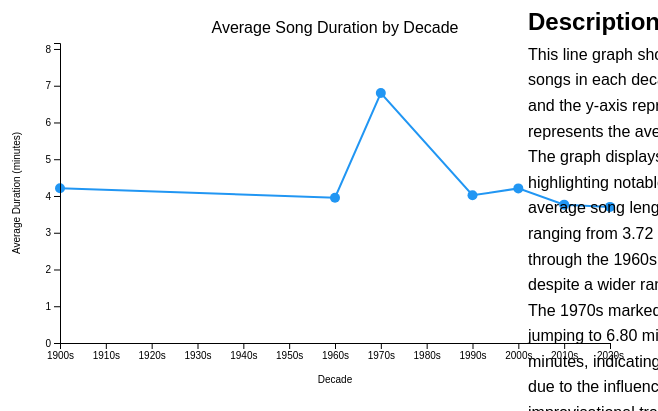
D3 v7 page, settled after 480 driven frames (8 s of simulated time); the page loaded 1 data file(s).


// ── script.js
// Set the dimensions and margins of the graph
const margin = {top: 40, right: 40, bottom: 60, left: 60};
const width = 650 - margin.left - margin.right;
const height = 400 - margin.top - margin.bottom;

// Create SVG container
const svg = d3.select("#chart")
    .append("svg")
    .attr("width", width + margin.left + margin.right)
    .attr("height", height + margin.top + margin.bottom)
    .append("g")
    .attr("transform", `translate(${margin.left},${margin.top})`);

// Create tooltip div
const tooltip = d3.select("body")
    .append("div")
    .attr("class", "tooltip")
    .style("opacity", 0);

// Load and process the data
d3.csv("../data/ds4200_spotify_data.csv")
    .then(function(data) {
        console.log("Data loaded successfully:", data); // Debug log

        // Filter out data points without valid release dates
        data = data.filter(d => d.release_date && !isNaN(new Date(d.release_date).getFullYear()));
        data.forEach(d => {
            d.year = new Date(d.release_date).getFullYear();
            d.decade = Math.floor(d.year / 10) * 10;
            d.duration_min = d.duration_ms / 60000; // Convert to minutes
        });

        // Group by decade and calculate statistics
        const decadeStats = d3.rollup(data,
            v => ({
                avg: d3.mean(v, d => d.duration_min),
                max: d3.max(v, d => d.duration_min),
                min: d3.min(v, d => d.duration_min)
            }),
            d => d.decade
        );

        // Convert Map to array and sort by decade
        const decadeData = Array.from(decadeStats, ([decade, stats]) => ({
            decade: decade,
            ...stats
        })).sort((a, b) => a.decade - b.decade);

        // Create scales
        const xScale = d3.scaleLinear()
            .domain([d3.min(decadeData, d => d.decade), d3.max(decadeData, d => d.decade)])
            .range([0, width]);

        const yScale = d3.scaleLinear()
            .domain([0, d3.max(decadeData, d => d.avg) * 1.2])
            .range([height, 0]);

        // Create line generator
        const line = d3.line()
            .x(d => xScale(d.decade))
            .y(d => yScale(d.avg));

        // Add the line
        svg.append("path")
            .datum(decadeData)
            .attr("class", "line")
            .attr("d", line);

        // Add dots
        svg.selectAll(".dot")
            .data(decadeData)
            .enter()
            .append("circle")
            .attr("class", "dot")
            .attr("cx", d => xScale(d.decade))
            .attr("cy", d => yScale(d.avg))
            .attr("r", 5)
            .on("mouseover", function(event, d) {
                tooltip.transition()
                    .duration(200)
                    .style("opacity", .9);
                tooltip.html(
                    `Decade: ${d.decade}s<br/>` +
                    `Average: ${d.avg.toFixed(2)} min<br/>` +
                    `Max: ${d.max.toFixed(2)} min<br/>` +
                    `Min: ${d.min.toFixed(2)} min`
                )
                .style("left", (event.pageX + 10) + "px")
                .style("top", (event.pageY - 28) + "px");
            })
            .on("mouseout", function(d) {
                tooltip.transition()
                    .duration(500)
                    .style("opacity", 0);
            });

        // Add X axis
        svg.append("g")
            .attr("transform", `translate(0,${height})`)
            .call(d3.axisBottom(xScale)
                .tickFormat(d => d + "s"))
            .append("text")
            .attr("x", width/2)
            .attr("y", 40)
            .attr("fill", "black")
            .style("text-anchor", "middle")
            .text("Decade");

        // Add Y axis
        svg.append("g")
            .call(d3.axisLeft(yScale))
            .append("text")
            .attr("transform", "rotate(-90)")
            .attr("y", -40)
            .attr("x", -height/2)
            .attr("fill", "black")
            .style("text-anchor", "middle")
            .text("Average Duration (minutes)");

        // Add title
        svg.append("text")
            .attr("x", width/2)
            .attr("y", -10)
            .attr("text-anchor", "middle")
            .style("font-size", "16px")
            .text("Average Song Duration by Decade");
    })
    .catch(function(error) {
        // Error handling
        console.error("Error loading the data:", error);
        d3.select("#chart")
            .append("p")
            .style("color", "red")
            .text("Error loading data. Please check if ds4200_spotify_data.csv is in the correct location.");
    }); 

### data: ../data/ds4200_spotify_data.csv
?track_id, track_name, album_name, artist_name, release_date, duration_ms, popularity, genres, record_label, danceability, energy, key, loudness, mode, speechiness, acousticness, instrumentalness, liveness, valence, tempo, time_signature
7eqoqGkKwgOaWNNHx90uEZ, Nights, Blonde, Frank Ocean, 2016-08-20, 307151, 81, , Boys Don't Cry, 0.457, 0.551, 5, -9.36, 0, 0.167, 0.427, 0.00000115, 0.113, 0.428, 89.87, 4
1qPbGZqppFwLwcBC1JQ6Vr, Wonderwall, (What's The Story) Morning Glory?, Oasis, 1995-10-02, 258906, 73, britpop,madchester,rock, Big Brother Recordings Ltd, 0.41, 0.854, 2, -5.609, 1, 0.0366, 0.00236, 0, 0.133, 0.456, 174.6, 4
4pjFNyjGaoKgLTnndISP6V, Color Your Night, Persona 3 Reload Original Soundtrack, Lotus Juice,高橋あず美,ATLUS Sound Team,ATLUS…, 2024-04-24, 227240, 68, japanese vgm,soundtrack, ATLUS GAME MUSIC, 0.666, 0.758, 1, -9.355, 1, 0.0303, 0.34, 0.0159, 0.188, 0.933, 95.03, 4
3CcvahnsiArpTHYQEWV2Au, Bring Em Out, Urban Legend, T.I., 2004-11-28, 216706, 64, southern hip hop, Grand Hustle, LLC, 0.759, 0.891, 11, -2.983, 1, 0.257, 0.0298, 0, 0.141, 0.587, 98.58, 4
24XihnoVPWXlKJ4BgXqjVM, It's ok I'm ok, It's ok I'm ok, Tate McRae, 2024-09-12, 156521, 80, , RCA Records Label, 0.754, 0.514, 1, -7.721, 0, 0.0471, 0.0257, 0.0000398, 0.0808, 0.363, 115, 4
2tznHmp70DxMyr2XhWLOW0, Cigarette Daydreams, Melophobia, Cage The Elephant, 2013-10-08, 208760, 81, modern rock, RCA Records Label, 0.636, 0.676, 2, -3.442, 1, 0.0263, 0.0807, 0, 0.0831, 0.273, 114, 4
7cFwopK7QTOgaEwF9JgipA, Second Nature, Charm, Clairo, 2024-07-12, 227409, 69, bedroom pop, Clairo, 0.762, 0.379, 2, -8.847, 1, 0.0338, 0.446, 0.093, 0.189, 0.561, 78.5, 4
65yNr1EO2TOBEYCz45tuOf, It Has To Be This Way - Platinum Mix, METAL GEAR RISING REVENGEANCE Vocal Trac…, Jimmy Gnecco, 2013-02-20, 175506, 61, , Konami Digital Entertainment, 0.435, 0.975, 9, -4.361, 0, 0.0546, 0.000946, 0.071, 0.176, 0.322, 102.5, 4
7w4C3Y9lAu1IPSBcWRIHTM, Rain Tree Sketch, Takemitsu: Piano Works, Toru Takemitsu,Roger Woodward, 2002-06-01, 366666, 3, japanese classical,classical piano,avant…, ABC Classic, 0.507, 0.0112, 9, -26.9, 1, 0.0689, 0.989, 0.918, 0.0839, 0.0399, 97.28, 3
6UFivO2zqqPFPoQYsEMuCc, Bags, Immunity, Clairo, 2019-08-02, 260519, 80, bedroom pop, FADER Label, 0.742, 0.546, 1, -7.694, 1, 0.0315, 0.172, 0.38, 0.115, 0.868, 105, 4
37kTASujIfZZ27NV7PfIrf, Hard to Concentrate, Stadium Arcadium, Red Hot Chili Peppers, 2006-05-09, 241840, 58, funk rock,alternative rock,rock, Warner Records, 0.641, 0.502, 7, -7.334, 1, 0.0251, 0.156, 0.00000435, 0.311, 0.326, 105.6, 4
65krtHkaYLPr0mEbjL61UP, Kiss of Life, The Best of Sade, Sade, 1994-10-31, 251333, 77, , Epic, 0.723, 0.47, 6, -11.3, 0, 0.028, 0.633, 0.0373, 0.0968, 0.783, 97.11, 4
6INSqTqDoz6ndc0oKTi0Sq, IZ-US, Come To Daddy, Aphex Twin, 1997-10-06, 177266, 54, idm,ambient,electronica, Warp Records, 0.581, 0.459, 3, -14.52, 0, 0.0314, 0.0398, 0.881, 0.151, 0.316, 119, 4
5BtyHl1eRqip2PkHhFYzHG, Westside, Listen, The Kooks, 2014-01-01, 210193, 53, indie,indie rock, Virgin Records Ltd, 0.767, 0.663, 9, -4.988, 0, 0.0333, 0.252, 0.0000241, 0.106, 0.821, 112, 4
4l62h4tiuUwn7eD6hxMlVQ, It's Everyday Bro, It's Everyday Bro, Jake Paul,Team 10, 2017-05-30, 217678, 45, , Team 10, 0.79, 0.714, 1, -7.86, 0, 0.202, 0.00142, 0, 0.111, 0.559, 150, 5
003vvx7Niy0yvhvHt4a68B, Mr. Brightside, Hot Fuss, The Killers, 1905-06-26, 222973, 88, alternative rock, Island Records, 0.352, 0.911, 1, -5.23, 1, 0.0747, 0.00121, 0, 0.0995, 0.236, 148, 4
1c8gk2PeTE04A1pIDH9YMk, Rolling in the Deep, 21, Adele, 2011-01-24, 228093, 79, soft pop, XL Recordings, 0.73, 0.769, 8, -5.114, 1, 0.0298, 0.138, 0, 0.0473, 0.507, 104.9, 4
5iJKGpnFfvbjZJeAtwXfCj, 28, The Great American Bar Scene, Zach Bryan, 2024-07-04, 233333, 81, country,red dirt, Warner Records, 0.492, 0.519, 7, -6.886, 1, 0.0288, 0.227, 0.0000847, 0.0693, 0.435, 80.87, 3
2p18r1QWKY5jcbZhKYJTZ6, ESKELETO, ESKELETO, SAIKO,Bryant Myers, 2024-04-25, 279893, 61, trap latino,reggaeton,trap,urbano latino…, 2024 SAIKONETA, 0.733, 0.736, 0, -3.75, 0, 0.0458, 0.206, 0, 0.0974, 0.227, 120, 4
2FMO2IFR4cJSe5D4BlpDV8, Cancel Me, What Could Possibly Go Wrong, Dominic Fike, 2020-07-31, 137241, 50, , Columbia, 0.665, 0.874, 8, -2.241, 1, 0.323, 0.466, 0.00000365, 0.082, 0.761, 169.9, 4
1OMmOKi0ay6FNVsqSjWKkf, Bleach, Bleach, Drain Gang Archive, 2022-03-12, 144079, 45, cloud rap, Drain Gang Archive, 0.536, 0.526, 4, -9.718, 1, 0.0405, 0.0232, 0.05, 0.082, 0.288, 123.7, 4
2JTBNz8VZx7i38pcPROWuz, Kansas City, Lost On The River (Deluxe), The New Basement Tapes, 2014-08-19, 244426, 59, roots rock, Electro Magnetic-Harvest, 0.54, 0.62, 0, -8.147, 1, 0.0415, 0.115, 0.0123, 0.12, 0.354, 163.8, 4
1k2pQc5i348DCHwbn5KTdc, Pink Pony Club, The Rise and Fall of a Midwest Princess, Chappell Roan, 2023-09-22, 258034, 88, , Chappell Roan PS/ Island, 0.61, 0.65, 6, -6.199, 1, 0.0474, 0.399, 0, 0.11, 0.507, 106.7, 4
3EWaU5exMayFzQMkIfTX7w, either on or off the drugs, I LAY DOWN MY LIFE FOR YOU, JPEGMAFIA, 2024-08-01, 140593, 68, experimental hip hop,alternative hip hop…, 2024 Peggy Under Exclusive License to AW…, 0.505, 0.605, 6, -5.564, 0, 0.191, 0.15, 0, 0.785, 0.631, 184.5, 3
5ihBtaVVMqO5VqJA5wnmfy, The View Between Villages - Extended, Stick Season (We'll All Be Here Forever), Noah Kahan, 2023-06-09, 292903, 63, , Mercury Records/Republic Records, 0.359, 0.37, 1, -10.08, 1, 0.0518, 0.684, 0.00283, 0.0836, 0.104, 152.8, 4
1BLOVHYYlH4JUHQGcpt75R, Ode To The Mets, The New Abnormal, The Strokes, 2020-04-10, 351786, 69, garage rock,indie rock,alternative rock, Cult Records/RCA Records, 0.426, 0.617, 1, -5.423, 0, 0.0289, 0.341, 0.181, 0.101, 0.201, 92, 4
1uK4zAdMcBRyinAOArUA5X, odoriko, odoriko, Vaundy, 2021-11-17, 230109, 52, j-pop,japanese indie,j-rock, SDR Inc., 0.718, 0.476, 7, -11.47, 1, 0.0623, 0.853, 0.786, 0.105, 0.684, 157, 4
0GzqA980TSsNnqKQbIQyHn, Seasons, Seasons, Sam Austins, 2024-05-21, 157664, 76, , Sam Austins, 0.677, 0.703, 6, -6.236, 0, 0.0431, 0.338, 0.39, 0.12, 0.219, 137, 4
… [head cut at 6 KiB]